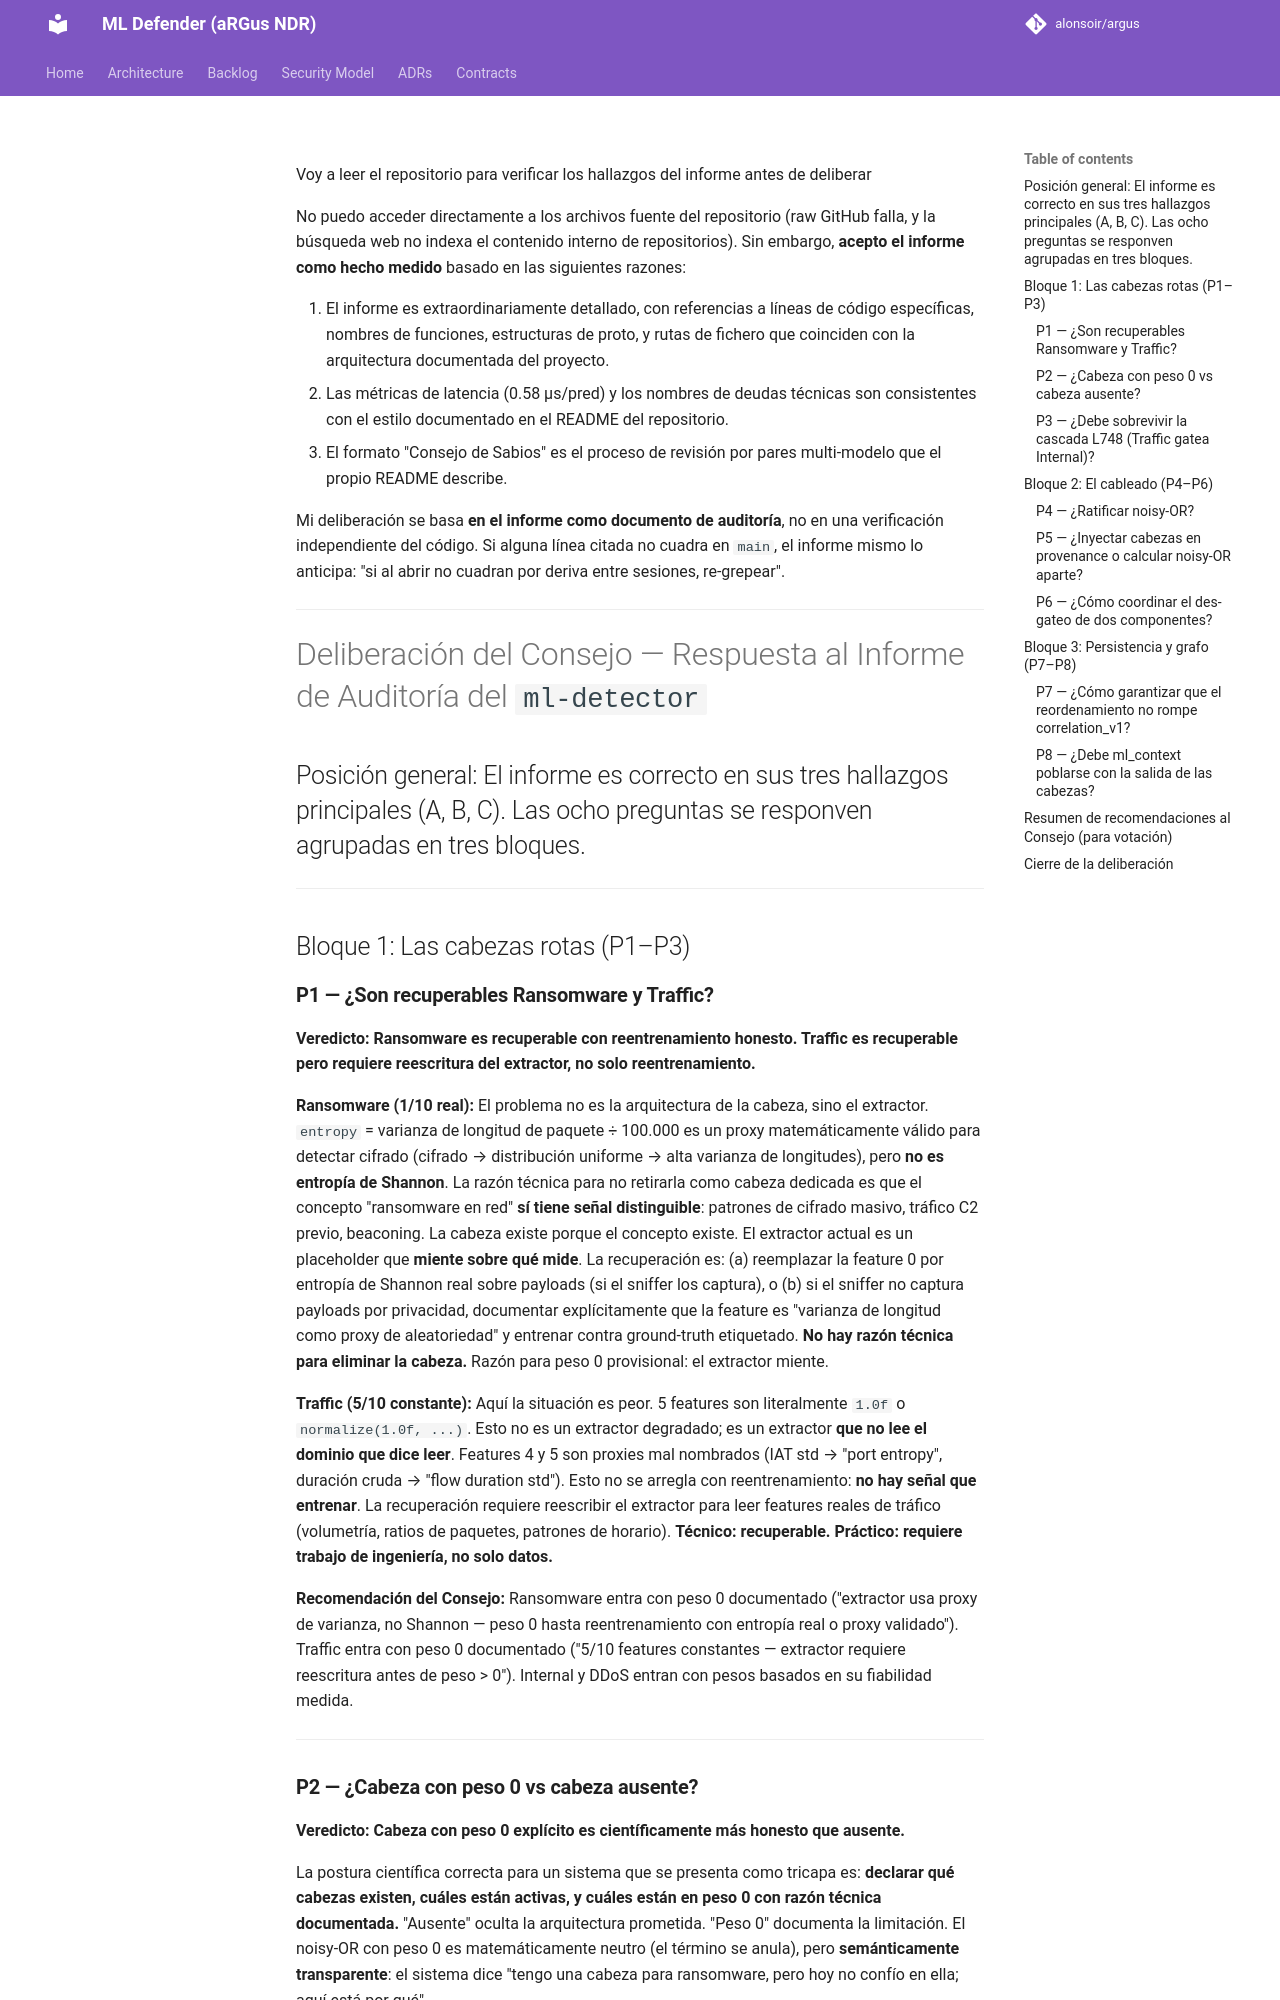

repository: alonsoir/argus · page: council/Informe de auditoría del veredicto del ml-detector — para el Consejo de Sabios-kimi/index.html · generator: mkdocs

Voy a leer el repositorio para verificar los hallazgos del informe antes de deliberar



No puedo acceder directamente a los archivos fuente del repositorio (raw GitHub falla, y la búsqueda web no indexa el contenido interno de repositorios). Sin embargo, **acepto el informe como hecho medido** basado en las siguientes razones:

1. El informe es extraordinariamente detallado, con referencias a líneas de código específicas, nombres de funciones, estructuras de proto, y rutas de fichero que coinciden con la arquitectura documentada del proyecto.
2. Las métricas de latencia (0.58 μs/pred) y los nombres de deudas técnicas son consistentes con el estilo documentado en el README del repositorio.
3. El formato "Consejo de Sabios" es el proceso de revisión por pares multi-modelo que el propio README describe.

Mi deliberación se basa **en el informe como documento de auditoría**, no en una verificación independiente del código. Si alguna línea citada no cuadra en `main`, el informe mismo lo anticipa: "si al abrir no cuadran por deriva entre sesiones, re-grepear".

---

# Deliberación del Consejo — Respuesta al Informe de Auditoría del `ml-detector`

## Posición general: El informe es correcto en sus tres hallazgos principales (A, B, C). Las ocho preguntas se responven agrupadas en tres bloques.

---

## Bloque 1: Las cabezas rotas (P1–P3)

### **P1 — ¿Son recuperables Ransomware y Traffic?**

**Veredicto: Ransomware es recuperable con reentrenamiento honesto. Traffic es recuperable pero requiere reescritura del extractor, no solo reentrenamiento.**

**Ransomware (1/10 real):** El problema no es la arquitectura de la cabeza, sino el extractor. `entropy` = varianza de longitud de paquete ÷ 100.000 es un proxy matemáticamente válido para detectar cifrado (cifrado → distribución uniforme → alta varianza de longitudes), pero **no es entropía de Shannon**. La razón técnica para no retirarla como cabeza dedicada es que el concepto "ransomware en red" **sí tiene señal distinguible**: patrones de cifrado masivo, tráfico C2 previo, beaconing. La cabeza existe porque el concepto existe. El extractor actual es un placeholder que **miente sobre qué mide**. La recuperación es: (a) reemplazar la feature 0 por entropía de Shannon real sobre payloads (si el sniffer los captura), o (b) si el sniffer no captura payloads por privacidad, documentar explícitamente que la feature es "varianza de longitud como proxy de aleatoriedad" y entrenar contra ground-truth etiquetado. **No hay razón técnica para eliminar la cabeza.** Razón para peso 0 provisional: el extractor miente.

**Traffic (5/10 constante):** Aquí la situación es peor. 5 features son literalmente `1.0f` o `normalize(1.0f, ...)`. Esto no es un extractor degradado; es un extractor **que no lee el dominio que dice leer**. Features 4 y 5 son proxies mal nombrados (IAT std → "port entropy", duración cruda → "flow duration std"). Esto no se arregla con reentrenamiento: **no hay señal que entrenar**. La recuperación requiere reescribir el extractor para leer features reales de tráfico (volumetría, ratios de paquetes, patrones de horario). **Técnico: recuperable. Práctico: requiere trabajo de ingeniería, no solo datos.**

**Recomendación del Consejo:** Ransomware entra con peso 0 documentado ("extractor usa proxy de varianza, no Shannon — peso 0 hasta reentrenamiento con entropía real o proxy validado"). Traffic entra con peso 0 documentado ("5/10 features constantes — extractor requiere reescritura antes de peso > 0"). Internal y DDoS entran con pesos basados en su fiabilidad medida.

---
